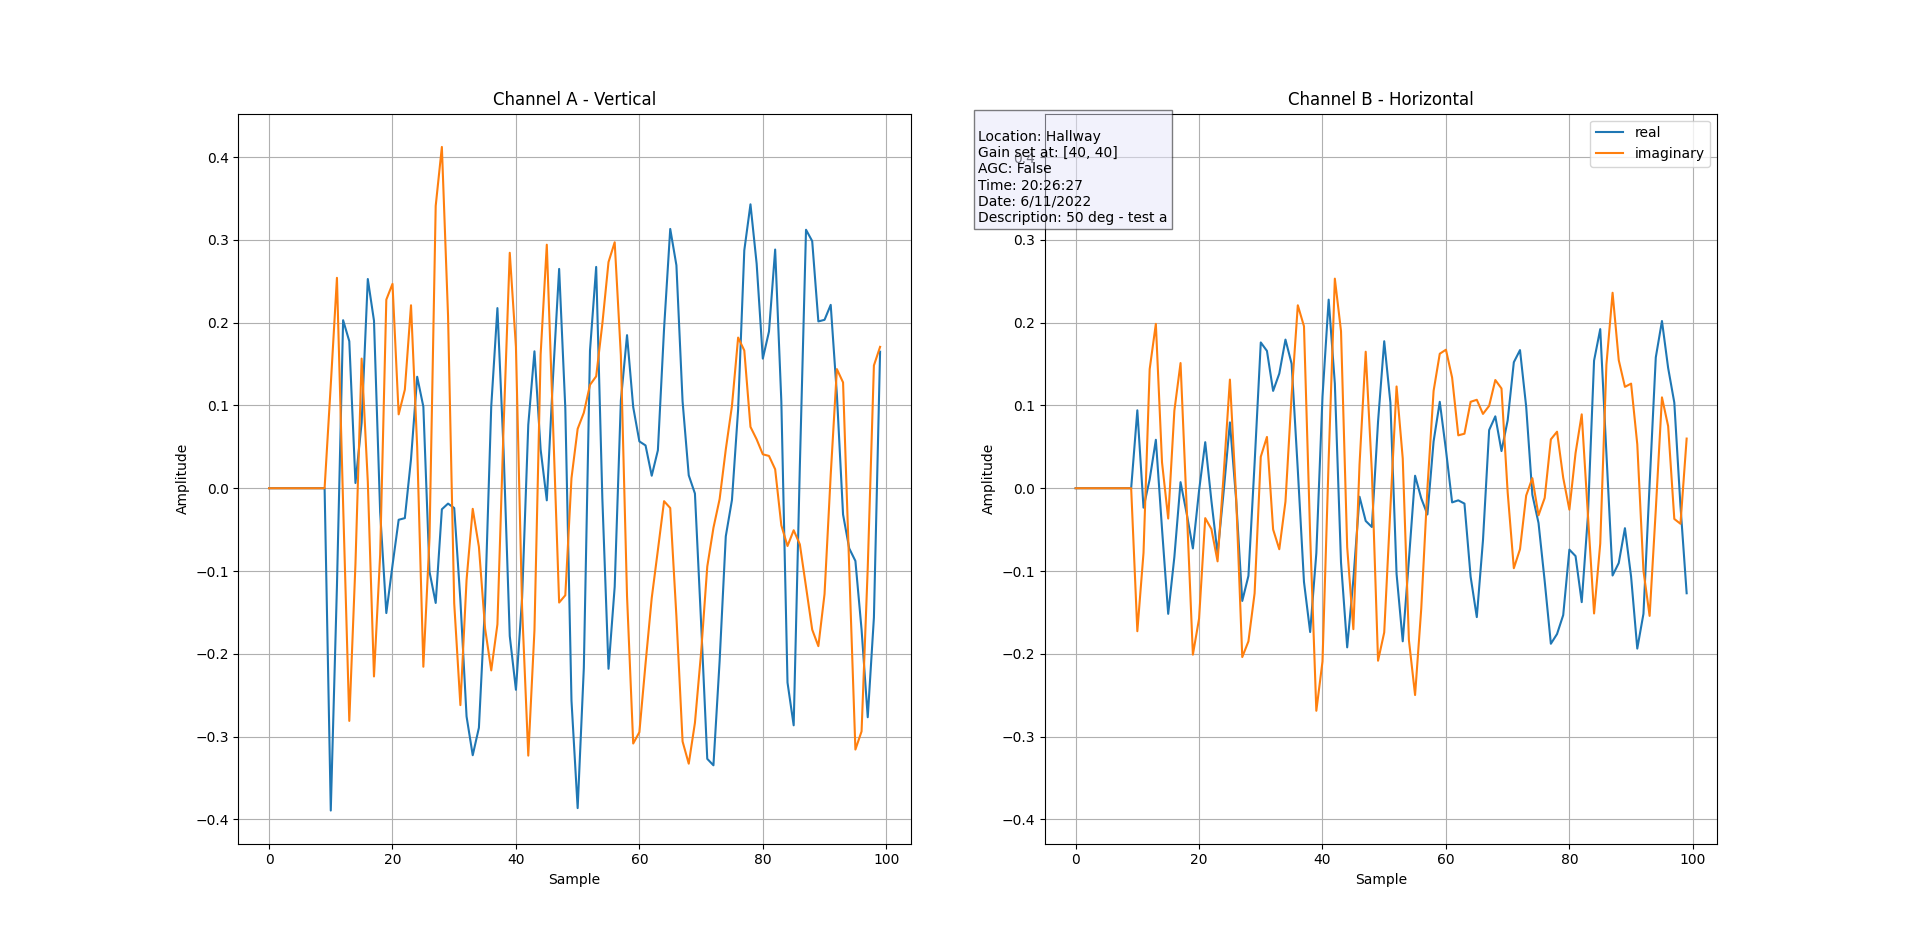

Source data for this figure (header and first rows):
0j, 0j, 0j, 0j, 0j, 0j, 0j, 0j, 0j, 0j, (-0.38935506+0.12491223j), (-0.1181066+0.2541886j), (0.20297855-0.019501323j), (0.17761768-0.28107542j), (0.00631733-0.09125032j), (0.07904292+0.15662095j), (0.25275424+0.007812737j), (0.20245974-0.22736284j), (-0.028778948-0.08050781j), (-0.15079191+0.22785114j), (-0.09317299+0.24689469j), (-0.038087092+0.08926662j), (-0.036103386+0.11905268j), (0.035126798+0.22104551j)
0j, 0j, 0j, 0j, 0j, 0j, 0j, 0j, 0j, 0j, (0.0941801-0.17273472j), (-0.02343821-0.07806633j), (0.0107425125+0.14392525j), (0.058534488+0.1985839j), (-0.049287383+0.031220429j), (-0.15173799-0.036591683j), (-0.082979806+0.093661286j), (0.0073244404+0.15124969j), (-0.030732132-0.023895986j), (-0.07269507-0.20102537j), (-0.0029602947-0.15762806j), (0.05563523-0.036103386j), (-0.015137177-0.049287383j), (-0.07904292-0.088320546j)
